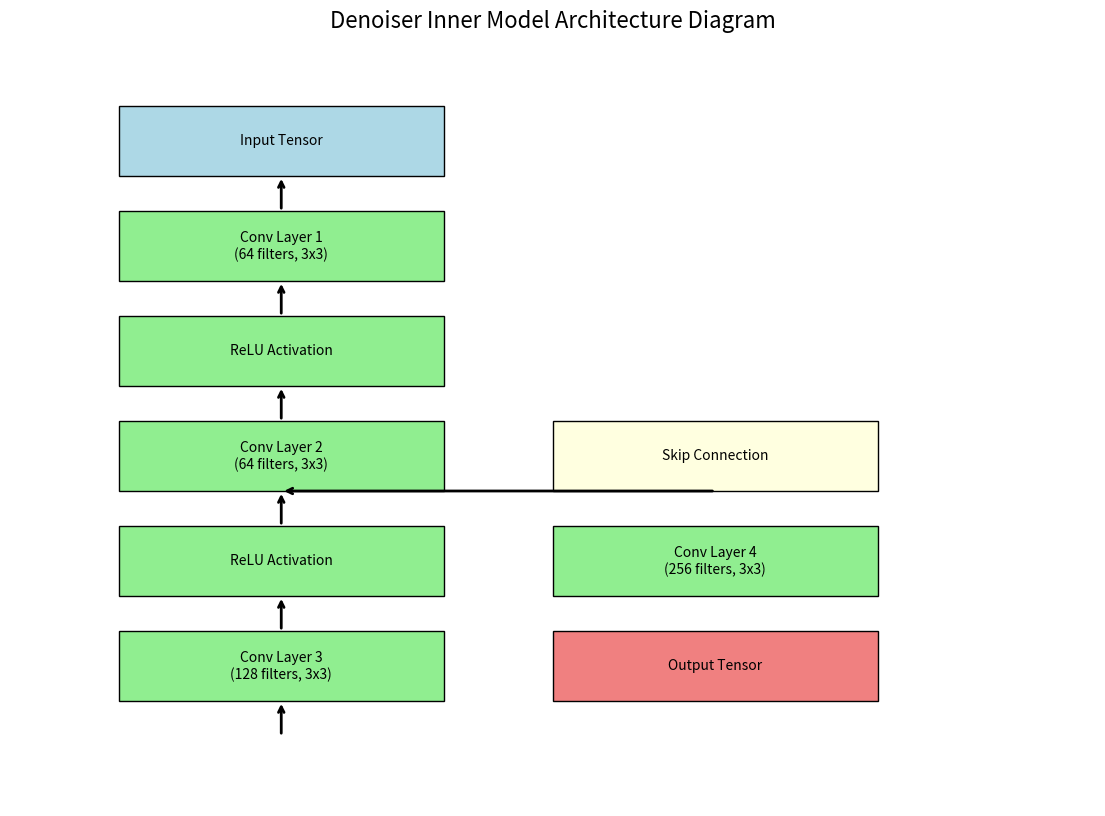

Source code (Python):
import matplotlib.pyplot as plt
import matplotlib.patches as patches

def draw_inner_model_architecture_diagram():
    # Create a new figure
    fig, ax = plt.subplots(figsize=(14, 10))

    # Add rectangles for each layer
    ax.add_patch(patches.Rectangle((0.1, 0.8), 0.3, 0.1, edgecolor='black', facecolor='lightblue'))
    ax.text(0.25, 0.85, 'Input Tensor', ha='center', va='center')

    ax.add_patch(patches.Rectangle((0.1, 0.65), 0.3, 0.1, edgecolor='black', facecolor='lightgreen'))
    ax.text(0.25, 0.7, 'Conv Layer 1\n(64 filters, 3x3)', ha='center', va='center')

    ax.add_patch(patches.Rectangle((0.1, 0.5), 0.3, 0.1, edgecolor='black', facecolor='lightgreen'))
    ax.text(0.25, 0.55, 'ReLU Activation', ha='center', va='center')

    ax.add_patch(patches.Rectangle((0.1, 0.35), 0.3, 0.1, edgecolor='black', facecolor='lightgreen'))
    ax.text(0.25, 0.4, 'Conv Layer 2\n(64 filters, 3x3)', ha='center', va='center')

    ax.add_patch(patches.Rectangle((0.1, 0.2), 0.3, 0.1, edgecolor='black', facecolor='lightgreen'))
    ax.text(0.25, 0.25, 'ReLU Activation', ha='center', va='center')

    ax.add_patch(patches.Rectangle((0.1, 0.05), 0.3, 0.1, edgecolor='black', facecolor='lightgreen'))
    ax.text(0.25, 0.1, 'Conv Layer 3\n(128 filters, 3x3)', ha='center', va='center')

    ax.add_patch(patches.Rectangle((0.5, 0.35), 0.3, 0.1, edgecolor='black', facecolor='lightyellow'))
    ax.text(0.65, 0.4, 'Skip Connection', ha='center', va='center')

    ax.add_patch(patches.Rectangle((0.5, 0.2), 0.3, 0.1, edgecolor='black', facecolor='lightgreen'))
    ax.text(0.65, 0.25, 'Conv Layer 4\n(256 filters, 3x3)', ha='center', va='center')

    ax.add_patch(patches.Rectangle((0.5, 0.05), 0.3, 0.1, edgecolor='black', facecolor='lightcoral'))
    ax.text(0.65, 0.1, 'Output Tensor', ha='center', va='center')

    # Add arrows to indicate flow
    ax.annotate('', xy=(0.25, 0.8), xytext=(0.25, 0.75),
                arrowprops=dict(arrowstyle='->', lw=2))
    ax.annotate('', xy=(0.25, 0.65), xytext=(0.25, 0.6),
                arrowprops=dict(arrowstyle='->', lw=2))
    ax.annotate('', xy=(0.25, 0.5), xytext=(0.25, 0.45),
                arrowprops=dict(arrowstyle='->', lw=2))
    ax.annotate('', xy=(0.25, 0.35), xytext=(0.25, 0.3),
                arrowprops=dict(arrowstyle='->', lw=2))
    ax.annotate('', xy=(0.25, 0.2), xytext=(0.25, 0.15),
                arrowprops=dict(arrowstyle='->', lw=2))
    ax.annotate('', xy=(0.25, 0.05), xytext=(0.25, 0),
                arrowprops=dict(arrowstyle='->', lw=2))

    # Add arrows for skip connection
    ax.annotate('', xy=(0.25, 0.35), xytext=(0.65, 0.35),
                arrowprops=dict(arrowstyle='->', lw=2))

    # Set limits and remove axes
    ax.set_xlim(0, 1)
    ax.set_ylim(-0.1, 1)
    ax.axis('off')

    # Title
    plt.title('Denoiser Inner Model Architecture Diagram', fontsize=16)

    # Show the diagram
    plt.show()

# Call the function to draw the diagram
draw_inner_model_architecture_diagram()